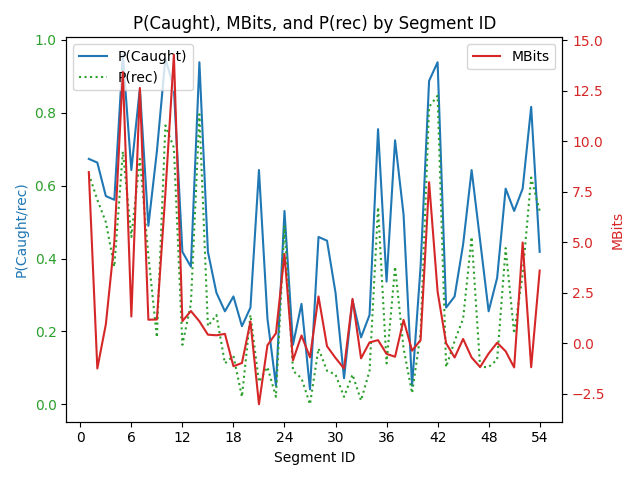

Data behind this chart, as committed beside it:
segment_id, pcaught, prec, mbits, segment_text
1, 0.6735, 0.6327, 8.47, Let me share a story from when I was twe…
2, 0.6633, 0.5612, -1.24, I was living in a small apartment near t…
3, 0.5714, 0.5, 0.94, I had just started my first job.
4, 0.5612, 0.3776, 5.02, And uh I was working as a graphic design…
5, 0.9592, 0.6939, 13.42, My father, who was recovering from a sur…
6, 0.6429, 0.4592, 1.33, He had to use a wheelchair to get around…
7, 0.8673, 0.6735, 12.63, The only person there with him during th…
8, 0.4898, 0.4082, 1.17, My younger sister was away at college –
9, 0.6939, 0.1837, 1.18, so it was just my dad and the neighbor l…
10, 0.949, 0.7653, 7.42, One day, I got this strong feeling while…
11, 0.8673, 0.7041, 14.27, It told me: "If you go to the nearby par…
12, 0.4184, 0.1633, 1.1, I looked around my office.
13, 0.3776, 0.2755, 1.6, I didn't see anyone nearby.
14, 0.9388, 0.7959, 1.09, So, I went to the park during my break
15, 0.4184, 0.2143, 0.43, and found a quiet spot there.
16, 0.3061, 0.2449, 0.4, That feeling came back again.
17, 0.2551, 0.1122, 0.47, I looked around once more.
18, 0.2959, 0.1327, -1.13, I still didn't see anyone nearby
19, 0.2143, 0.02041, -0.97, but I decided to take a chance.
20, 0.2653, 0.2449, 1.08, I wasn't too far from my office, maybe a…
21, 0.6429, 0.06122, -3.01, I found a bench to sit on and closed my …
22, 0.2347, 0.102, -0.09, that feeling came back once more.
23, 0.05102, 0.02041, 0.5, I just took a deep breath.
24, 0.5306, 0.4898, 4.42, I was sitting under a big oak tree now.
25, 0.1633, 0.09184, -0.84, I looked up at the branches above me.
26, 0.2755, 0.07143, 0.39, Nobody was around.
27, 0.04082, 0.0, -0.69, And uh I said to myself, well now,
28, 0.4592, 0.1531, 2.32, I had been taught that prayers can make …
29, 0.449, 0.09184, -0.14, And that it doesn't hurt to try.
30, 0.3061, 0.08163, -0.72, I knew I wasn't perfect, but I wanted to…
31, 0.07143, 0.02041, -1.24, I'd admit that to anyone.
32, 0.2857, 0.08163, 2.2, But I was willing to give it a try.
33, 0.1837, 0.0102, -0.74, I looked around one more time
34, 0.2449, 0.09184, 0.05, and then I closed my eyes
35, 0.7551, 0.5408, 0.16, and said a quiet prayer.
36, 0.3367, 0.1122, -0.52, I whispered, "God, I don't know if you'r…
37, 0.7245, 0.3776, -0.66, But I ask you to please help my father r…
38, 0.5204, 0.1531, 1.16, So he can regain his independence and en…
39, 0.05102, 0.03061, -0.36, I opened my eyes
40, 0.3776, 0.1939, 0.16, and went back to work.
41, 0.8878, 0.8163, 7.97, Suddenly, I received a text message from…
42, 0.9388, 0.8469, 2.56, It said, "I just took a few steps with m…
43, 0.2653, 0.102, 0.01, I – I couldn't believe it.
44, 0.2959, 0.1735, -0.7, It felt like a sign that my prayer had b…
45, 0.4388, 0.2347, 0.22, I rushed home after work
46, 0.6429, 0.4592, -0.7, and saw my father standing in the living…
47, 0.449, 0.102, -1.17, He hadn't been able to do that in months…
48, 0.2551, 0.102, -0.5, And there he was, taking small steps.
49, 0.3469, 0.1224, 0.03, That was the turning point in his recove…
50, 0.5918, 0.4286, -0.39, He continued to improve
51, 0.5306, 0.1939, -1.19, and regained most of his mobility within…
52, 0.5918, 0.3571, 4.99, It's been, what, six or seven years sinc…
53, 0.8163, 0.6224, -1.18, My father is now able to walk without an…
54, 0.4184, 0.5306, 3.6, He's living life to the fullest, even in…
